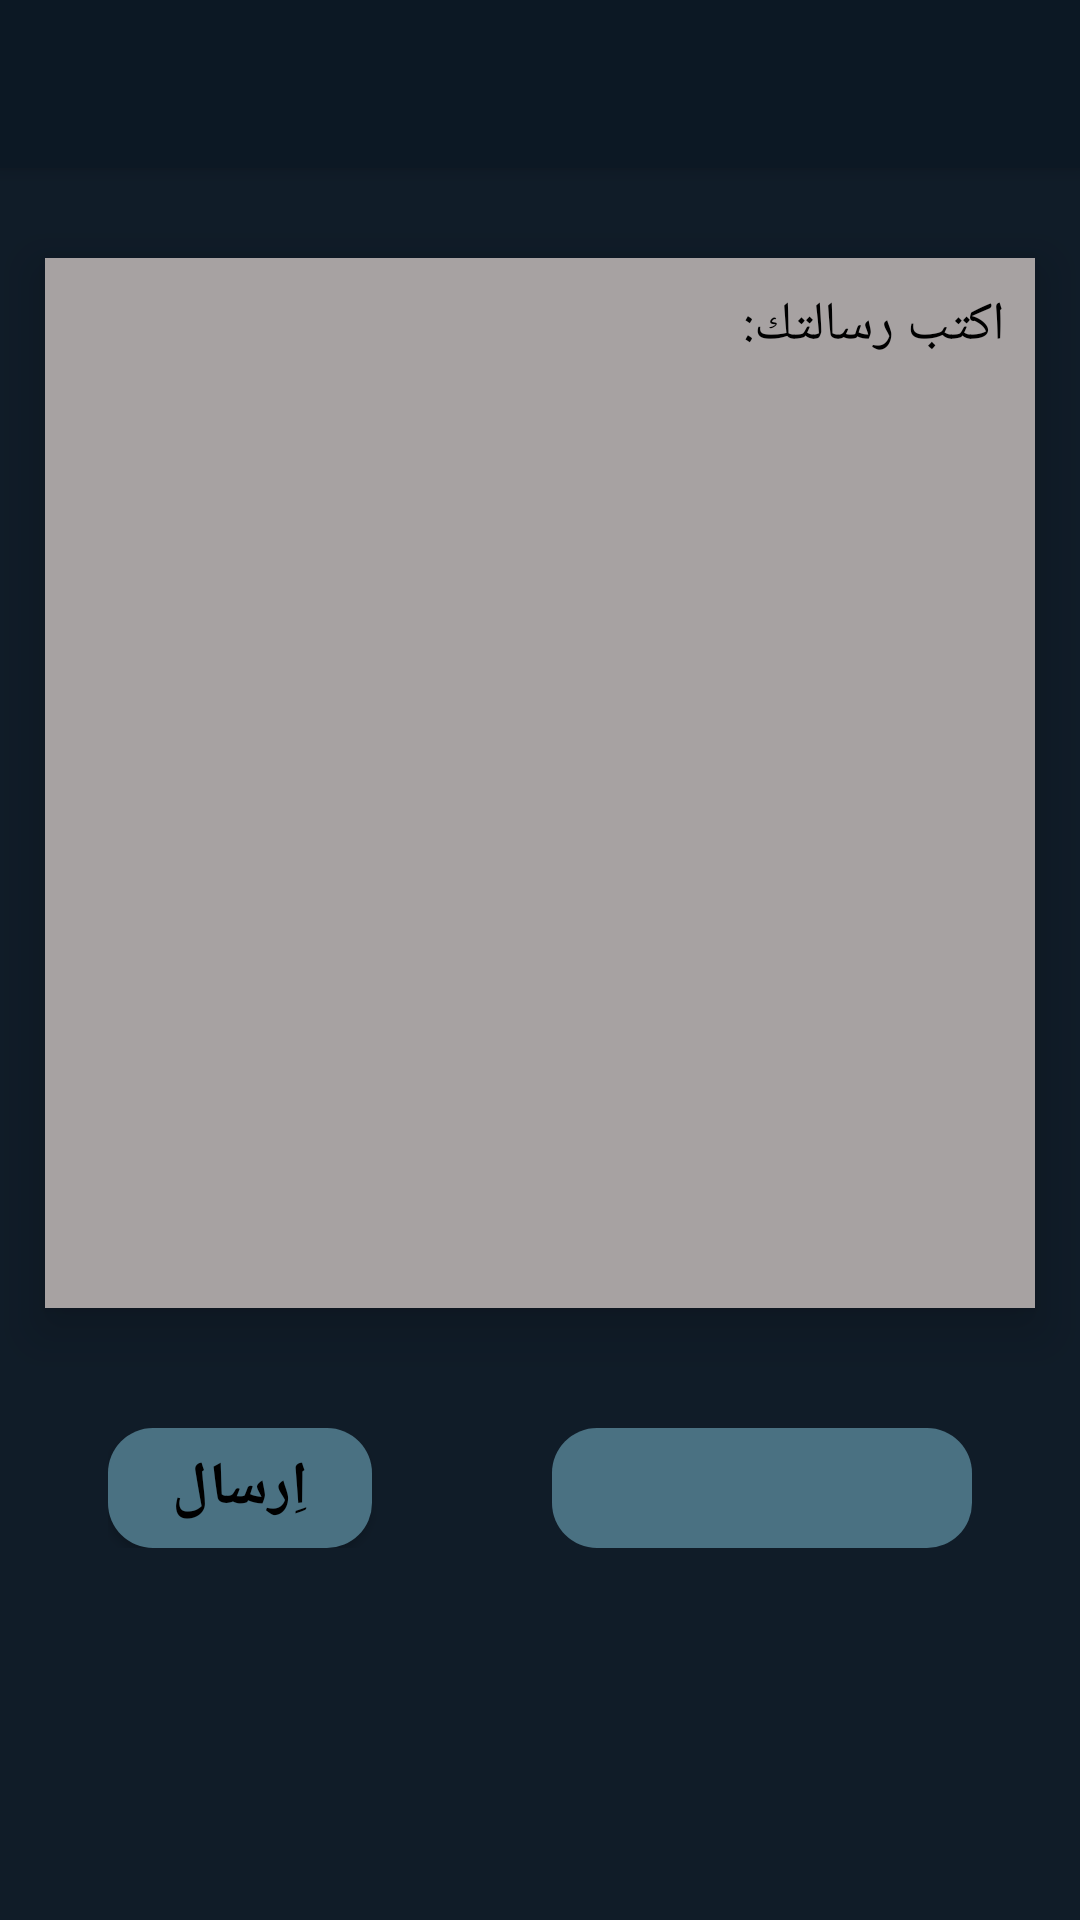

Produce the Android XML layout that renders to this screen, including the resource entries it uses.
<!-- AndroidManifest.xml: activity theme AppTheme -->
<!-- res/layout/activity_question.xml -->
<?xml version="1.0" encoding="utf-8"?>
<android.support.v4.widget.DrawerLayout xmlns:android="http://schemas.android.com/apk/res/android"
    xmlns:app="http://schemas.android.com/apk/res-auto"
    xmlns:tools="http://schemas.android.com/tools"
    android:id="@+id/drawer_layout"
    android:layout_width="match_parent"
    android:layout_height="match_parent"
    android:fitsSystemWindows="true"
    tools:openDrawer="start">

    <include
        layout="@layout/app_bar_question"
        android:layout_width="match_parent"
        android:layout_height="match_parent" />

    <android.support.design.widget.NavigationView
        android:id="@+id/nav_view"
        android:layout_width="wrap_content"
        android:layout_height="match_parent"
        android:layout_gravity="start"
        android:fitsSystemWindows="true"
        android:theme="@style/Navigationstyle"
        app:headerLayout="@layout/nav_header_aya"
        android:background="@drawable/new_gradient"
        app:itemTextColor="#c6c6c6"
        app:itemIconTint="#c6c6c6"
        app:menu="@menu/activity_aya_drawer" />

</android.support.v4.widget.DrawerLayout>
<!-- res/layout/app_bar_question.xml (included above) -->
<?xml version="1.0" encoding="utf-8"?>
<android.support.design.widget.CoordinatorLayout xmlns:android="http://schemas.android.com/apk/res/android"
    xmlns:app="http://schemas.android.com/apk/res-auto"
    xmlns:tools="http://schemas.android.com/tools"
    android:layout_width="match_parent"
    android:layout_height="match_parent"
    android:background="#101c28"
    android:id="@+id/q_layout"
    tools:context="com.questionsanawya.dell.sanawyaapp.QuestionActivity">

    <android.support.design.widget.AppBarLayout
        android:layout_width="match_parent"
        android:layout_height="wrap_content"
        android:theme="@style/AppTheme.AppBarOverlay">

        <android.support.v7.widget.Toolbar
            android:id="@+id/toolbar"
            app:titleTextColor="#fff"

            android:layout_width="match_parent"
            android:layout_height="?attr/actionBarSize"
            android:background="?attr/colorPrimary"
            app:popupTheme="@style/AppTheme.PopupOverlay" />

    </android.support.design.widget.AppBarLayout>

    <include layout="@layout/content_question" />



</android.support.design.widget.CoordinatorLayout>
<!-- res/layout/nav_header_aya.xml (included above) -->
<?xml version="1.0" encoding="utf-8"?>
<RelativeLayout xmlns:android="http://schemas.android.com/apk/res/android"
    xmlns:app="http://schemas.android.com/apk/res-auto"
    android:layout_width="match_parent"
    android:layout_height="220dp"
    android:background="#0e1a26"
    android:theme="@style/ThemeOverlay.AppCompat.Dark">

    <de.hdodenhof.circleimageview.CircleImageView xmlns:app="http://schemas.android.com/apk/res-auto"
        android:id="@+id/profile_nav"
        android:layout_width="150dp"
        android:layout_height="150dp"
        android:layout_centerHorizontal="true"
        android:layout_marginTop="15sp"
        android:src="@drawable/profileimage"
        app:civ_border_color="#024966"
        app:civ_border_width="5dp" />

    <TextView
        android:id="@+id/user_name-nav"
        android:layout_width="wrap_content"
        android:layout_height="wrap_content"
        android:layout_below="@id/profile_nav"
        android:text="User Name"
        android:layout_centerHorizontal="true"
        android:gravity="center"
        android:textColor="#024966"
        android:textSize="30sp"
        android:textStyle="bold" />

</RelativeLayout>
<!-- res/layout/content_question.xml (included above) -->
<?xml version="1.0" encoding="utf-8"?>
<ScrollView xmlns:android="http://schemas.android.com/apk/res/android"
    xmlns:app="http://schemas.android.com/apk/res-auto"
    xmlns:tools="http://schemas.android.com/tools"
    android:layout_width="match_parent"
    android:layout_height="match_parent"

    android:orientation="vertical"
    app:layout_behavior="@string/appbar_scrolling_view_behavior"
    tools:context="com.questionsanawya.dell.sanawyaapp.QuestionActivity"
    tools:showIn="@layout/app_bar_question">

    <LinearLayout
        android:layout_width="match_parent"
        android:layout_height="match_parent"
        android:orientation="vertical">



    <EditText
        android:layout_width="330dp"
        android:layout_height="350dp"
        android:layout_gravity="center"
        android:background="#a7a2a2"
        android:inputType="textMultiLine"
        android:hint="اكتب رسالتك:"
        android:textColor="#000"
        android:textColorHint="#000"
        android:padding="10dp"
        android:layout_marginTop="30dp"
        android:elevation="10dp"
        android:id="@+id/question_layout"
        android:gravity="top"/>

        <LinearLayout
            android:layout_width="wrap_content"
            android:layout_height="40dp"
            android:layout_gravity="center"
            android:layout_marginTop="40dp"
            android:orientation="horizontal">

            <Button
                android:layout_width="wrap_content"
                android:layout_height="match_parent"
                android:background="@drawable/b"
                android:text="اِرسال"
                android:textColor="#000"
                android:id="@+id/send_btn"
                android:textSize="20sp"
                android:textStyle="bold" />

            <Spinner
                android:id="@+id/spinner"
                android:layout_width="140dp"
                android:layout_height="match_parent"
                android:gravity="center"
                android:paddingLeft="15dp"
                android:background="@drawable/b"
                android:layout_gravity="center"
                android:layout_marginLeft="60dp"></Spinner>


        </LinearLayout>

    </LinearLayout>
</ScrollView>
<!-- resources referenced by this layout -->
<resources>
  <!-- drawable b (drawable) -->
  <?xml version="1.0" encoding="utf-8"?>
  <shape xmlns:android="http://schemas.android.com/apk/res/android">
  <solid android:color="#4a7182" />
      <corners android:radius="15dp" />
  </shape>
  <!-- drawable new_gradient (drawable) -->
  <?xml version="1.0" encoding="utf-8"?>
  <shape xmlns:android="http://schemas.android.com/apk/res/android">
  <gradient android:angle="-90" android:centerColor="#093145" android:endColor="#0d1f2b"
      android:startColor="#073a52" />
      />
  
  </shape>
  <style name="AppTheme.AppBarOverlay" parent="ThemeOverlay.AppCompat.Dark.ActionBar">
  
      </style>
  <style name="AppTheme.PopupOverlay">
  
      </style>
  <style name="Navigationstyle">
          <item name="android:textSize">20sp</item>
  
  
  
      </style>
  <style name="AppTheme" parent="Theme.AppCompat.Light.NoActionBar">
          <item name="android:windowFullscreen">true</item>
          <item name="colorPrimary">@color/colorPrimary</item>
          <item name="colorPrimaryDark">@color/colorPrimaryDark</item>
          <item name="colorAccent">@color/colorAccent</item>
  
  
      </style>
  <color name="colorPrimary">#0c1824</color>
  <color name="colorPrimaryDark">#0c1824</color>
  <color name="colorAccent">#054761</color>
</resources>
